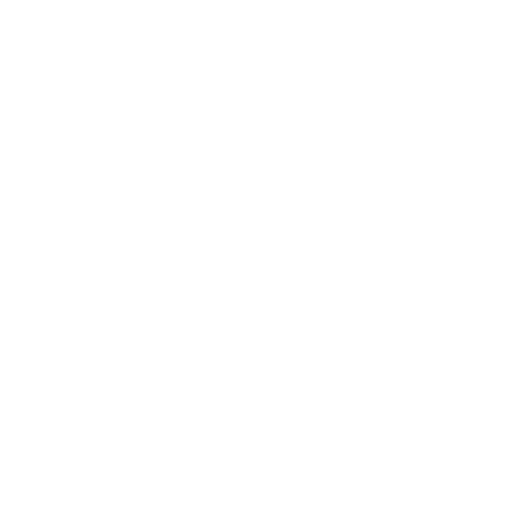
t = 0.00 s
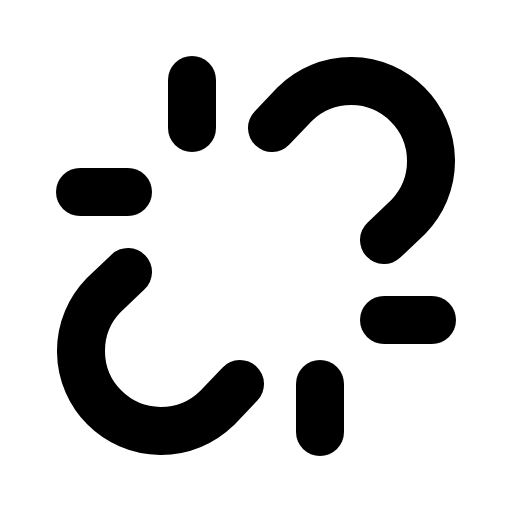
t = 0.38 s
t = 1.13 s: frame unchanged from t = 0.38 s, image omitted
t = 1.50 s: frame unchanged from t = 0.38 s, image omitted
t = 1.88 s: frame unchanged from t = 0.38 s, image omitted
t = 2.63 s: frame unchanged from t = 0.38 s, image omitted

The animated SVG that drew these frames (rendered in a browser with its animation timeline set to each time). Animation: 1 CSS @keyframes rule; one cycle of 3.00 s, repeats indefinitely.

<svg xmlns="http://www.w3.org/2000/svg" viewBox="0 0 256 256">
  <style>
    .draw-line {
      stroke-dasharray: 2000;
      stroke-dashoffset: 0;
    }
    svg:hover .draw-line {
      animation: phosphor-draw-in 3s ease-in-out infinite alternate;
    }
    @keyframes phosphor-draw-in {
      0%   { stroke-dashoffset: 2000; }
      50%  { stroke-dashoffset: 0; }
      100% { stroke-dashoffset: 0; }
    }
  </style><rect width="256" height="256" fill="none"/><path d="M192,120l12.28-11.72a40,40,0,0,0-56.56-56.56L136,64" fill="none" stroke="currentColor" stroke-linecap="round" stroke-linejoin="round" stroke-width="24" class="draw-line"/><path d="M64,136,51.72,147.72a40,40,0,0,0,56.56,56.56L120,192" fill="none" stroke="currentColor" stroke-linecap="round" stroke-linejoin="round" stroke-width="24" class="draw-line"/><line x1="192" y1="160" x2="216" y2="160" fill="none" stroke="currentColor" stroke-linecap="round" stroke-linejoin="round" stroke-width="24" class="draw-line"/><line x1="40" y1="96" x2="64" y2="96" fill="none" stroke="currentColor" stroke-linecap="round" stroke-linejoin="round" stroke-width="24" class="draw-line"/><line x1="160" y1="192" x2="160" y2="216" fill="none" stroke="currentColor" stroke-linecap="round" stroke-linejoin="round" stroke-width="24" class="draw-line"/><line x1="96" y1="40" x2="96" y2="64" fill="none" stroke="currentColor" stroke-linecap="round" stroke-linejoin="round" stroke-width="24" class="draw-line"/></svg>
